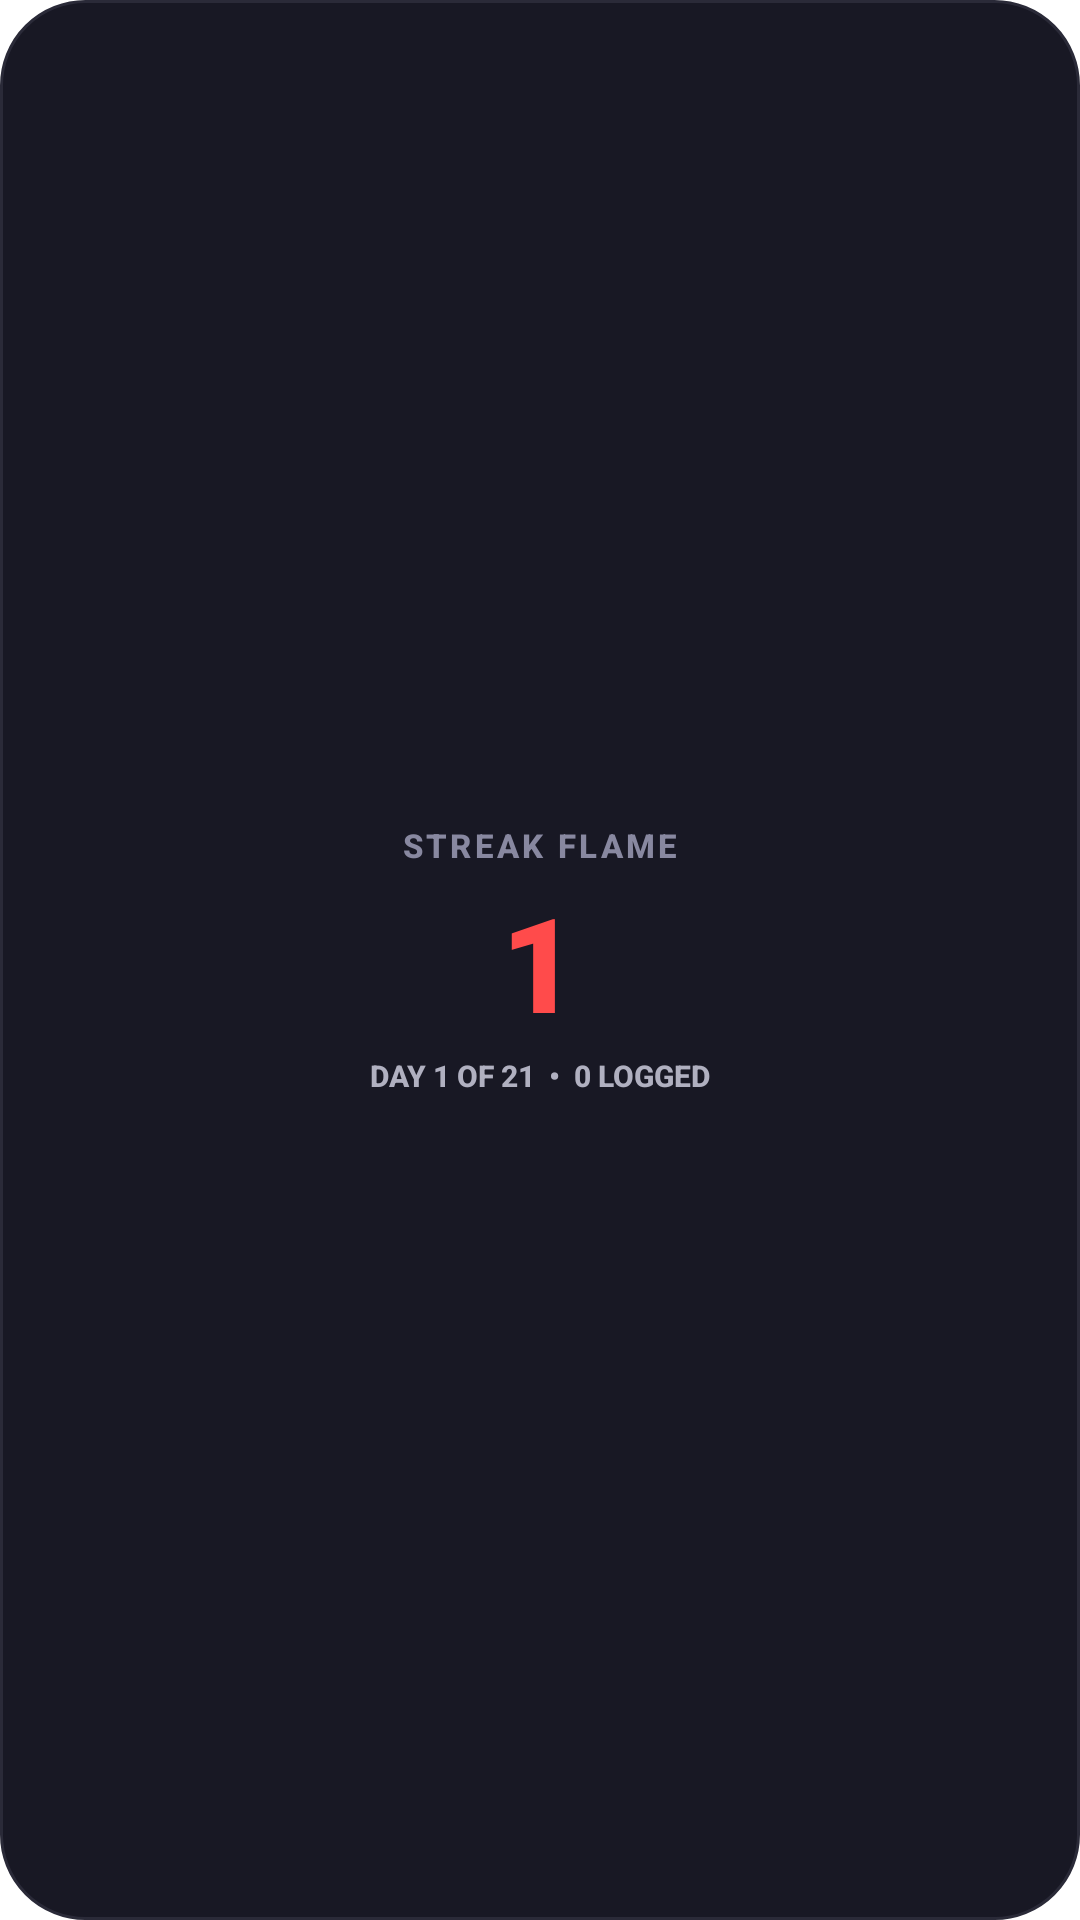

Reconstruct the res/layout file that produces this screen, plus the resources it refers to.
<!-- AndroidManifest.xml: fallback theme Theme.MaterialComponents.DayNight.NoActionBar -->
<!-- res/layout/widget_streak_flame.xml -->
<?xml version="1.0" encoding="utf-8"?>
<LinearLayout xmlns:android="http://schemas.android.com/apk/res/android"
    android:id="@+id/widget_root"
    android:layout_width="match_parent"
    android:layout_height="match_parent"
    android:background="@drawable/widget_card_bg"
    android:gravity="center"
    android:orientation="vertical"
    android:padding="@dimen/widget_padding">

    
    <TextView
        android:layout_width="wrap_content"
        android:layout_height="wrap_content"
        android:fontFamily="sans-serif-medium"
        android:text="STREAK FLAME"
        android:textColor="@color/widget_text_muted"
        android:textSize="11sp"
        android:letterSpacing="0.1"
        android:textStyle="bold" />

    
    <TextView
        android:id="@+id/tv_streak_day"
        android:layout_width="wrap_content"
        android:layout_height="wrap_content"
        android:layout_marginTop="2dp"
        android:fontFamily="sans-serif-black"
        android:text="1"
        android:textColor="@color/vibrant_orange"
        android:textSize="44sp" />

    <TextView
        android:id="@+id/tv_streak_status"
        android:layout_width="wrap_content"
        android:layout_height="wrap_content"
        android:layout_marginTop="2dp"
        android:fontFamily="sans-serif-medium"
        android:text="DAY 1 OF 21  •  0 LOGGED"
        android:textColor="@color/widget_text_secondary"
        android:textSize="10sp"
        android:textStyle="bold" />

</LinearLayout>
<!-- resources referenced by this layout -->
<resources>
  <color name="vibrant_orange">#FF4B4B</color>
  <color name="widget_text_muted">#8888A0</color>
  <color name="widget_text_secondary">#B0B0C0</color>
  <dimen name="widget_padding">14dp</dimen>
  <!-- drawable widget_card_bg (drawable) -->
  <?xml version="1.0" encoding="utf-8"?>
  <shape xmlns:android="http://schemas.android.com/apk/res/android"
      android:shape="rectangle">
      <solid android:color="@color/widget_bg_dark" />
      <corners android:radius="@dimen/widget_corner_radius" />
      <stroke
          android:width="1dp"
          android:color="#2A2A38" />
  </shape>
  <color name="widget_bg_dark">#181824</color>
  <dimen name="widget_corner_radius">16dp</dimen>
</resources>
